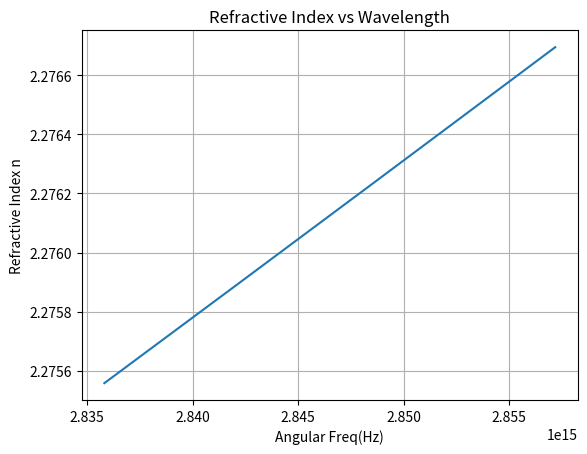

Generate this figure with matplotlib:
import numpy as np
import matplotlib.pyplot as plt

mm = 1e-3
nm = 1e-9
um = 1e-6
thz = 1e12
ps = 1e-12
c = 3e8

pi4 = np.pow(np.pi,4)
pi2 = np.pow(np.pi,2)
pi = np.pi


# Temperature (set this as needed)
T = 25  # Celsius

thz = 1e12

lam_p = 659.58*nm 
om_p = 2*np.pi*c/lam_p

nu_thz_max = 3.5*thz
nu_thz_min = 0.1*thz

om_s_min = om_p - (2*pi*nu_thz_max)
om_s_max = om_p - (2*pi*nu_thz_min)

def n_o_ir(lam_m):
    lam = lam_m*1e6
    a1 = 5.653
    a2 = 0.1185
    a3 = 0.2091
    a4 = 89.61
    a5 = 10.85
    a6 = 1.97e-2
    b1 = 7.941e-7
    b2 = 3.134e-8
    b3 = -4.641e-9
    b4 = -2.188e-6
    f = (T-24.5)*(T+570.82)
    nsq = a1 + b1*f + (a2+b2*f)/((lam**2)-(a3 + b3*f)**2) + (a4+b4*f)/((lam**2)-a5**2) - a6*lam**2
    return(np.sqrt(nsq))

# Wavelength range around 600 nm

om_s = np.linspace(om_s_min, om_s_max, 500)  # nm

n_vals = n_o_ir(2*pi*c/om_s)

test = 2853946818074781.5

print(n_o_ir(2*pi*c/test))

# Plot
plt.figure()
plt.plot(om_s, n_vals)

plt.xlabel("Angular Freq(Hz)")
plt.ylabel("Refractive Index n")
plt.title("Refractive Index vs Wavelength")
plt.grid()
plt.show()
